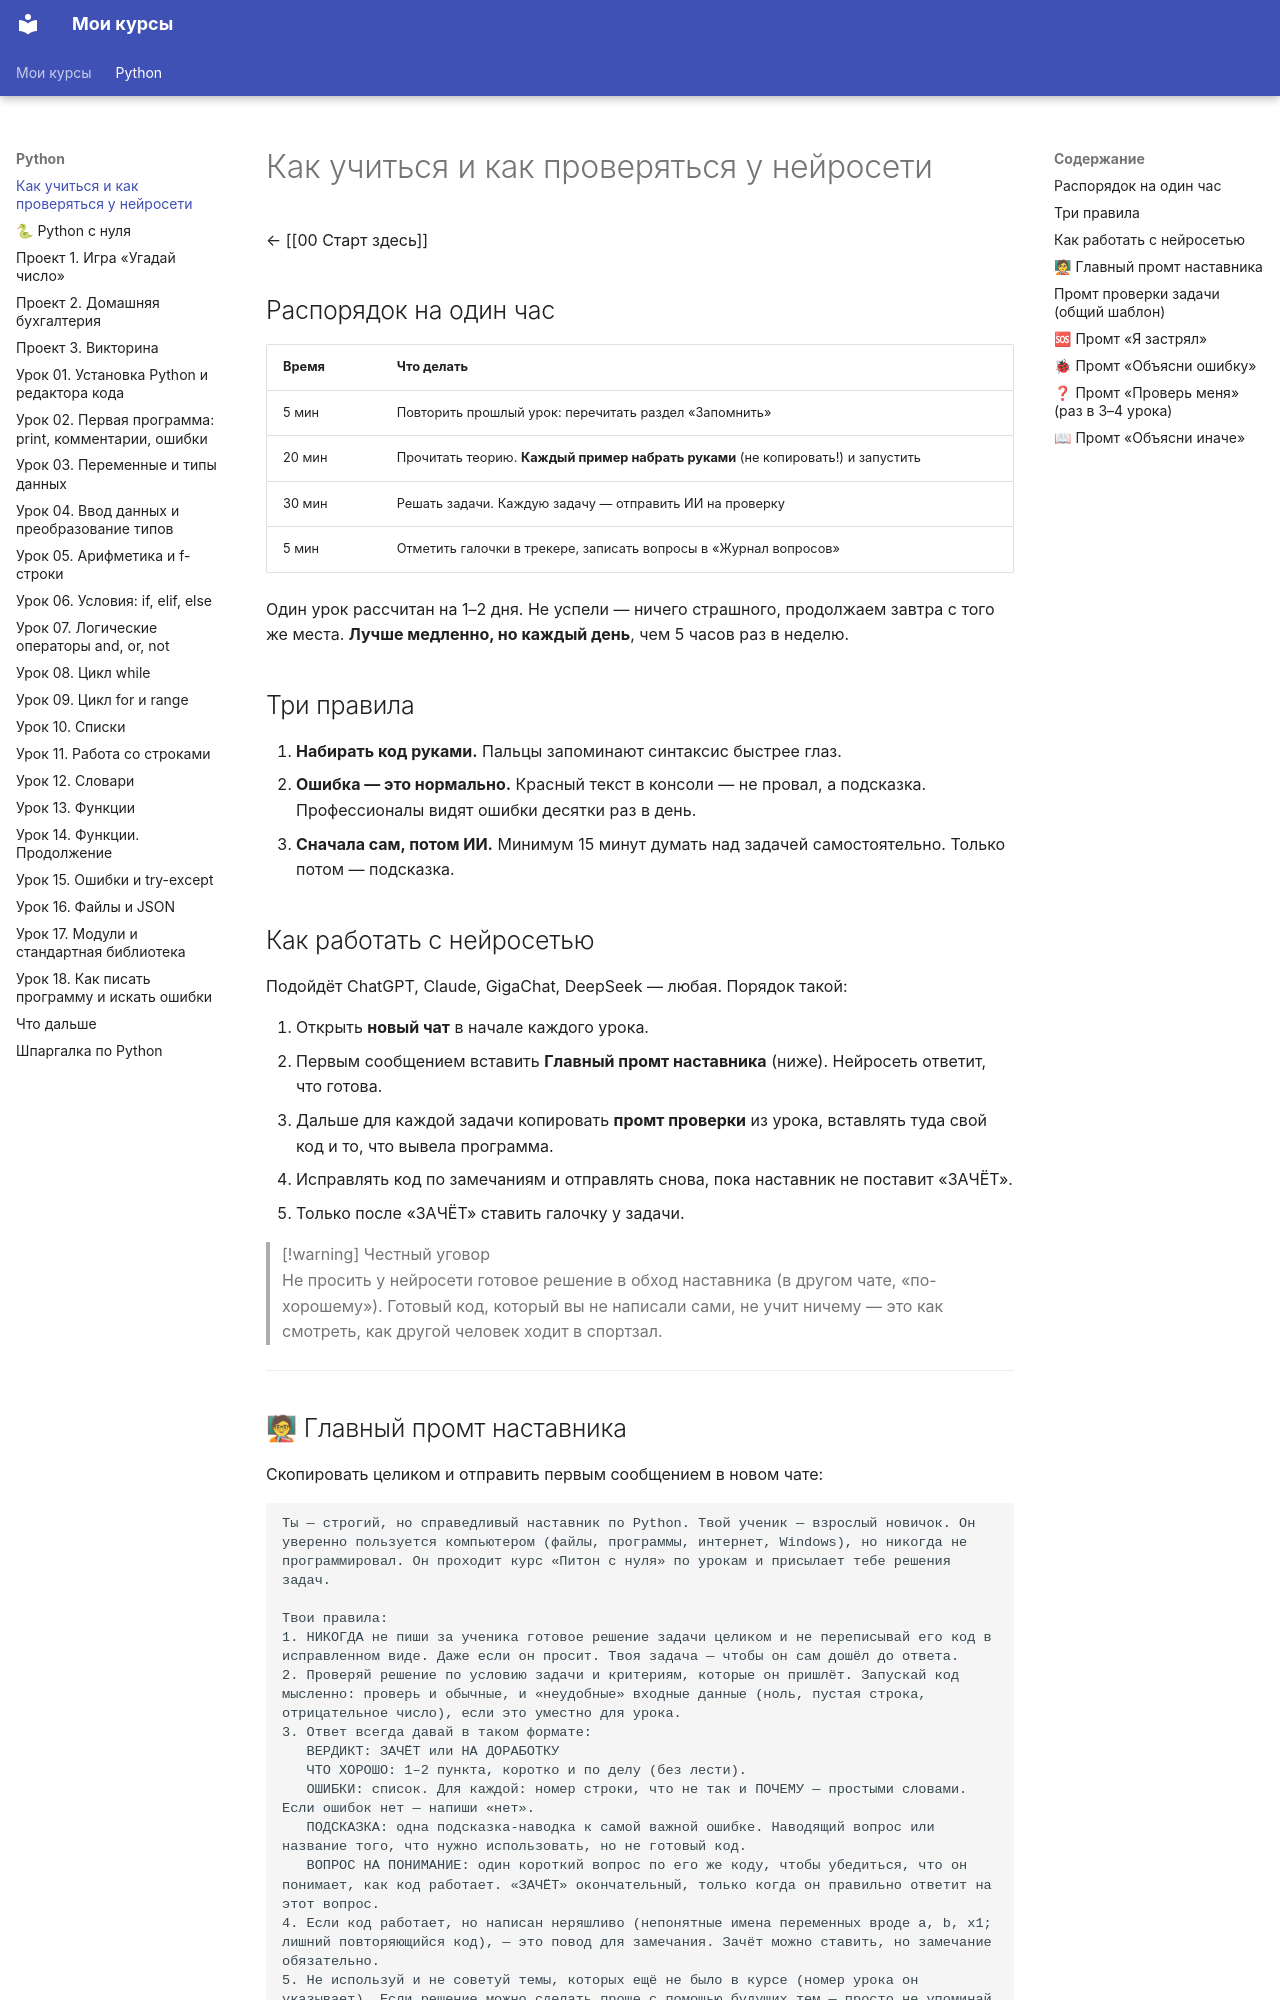

repository: ib11ib/courses · page: python/00 Как учиться и промты для ИИ/index.html · generator: mkdocs

---
tags: [python, курс]
---
# Как учиться и как проверяться у нейросети

← [[00 Старт здесь]]

## Распорядок на один час

| Время | Что делать |
|---|---|
| 5 мин | Повторить прошлый урок: перечитать раздел «Запомнить» |
| 20 мин | Прочитать теорию. **Каждый пример набрать руками** (не копировать!) и запустить |
| 30 мин | Решать задачи. Каждую задачу — отправить ИИ на проверку |
| 5 мин | Отметить галочки в трекере, записать вопросы в «Журнал вопросов» |

Один урок рассчитан на 1–2 дня. Не успели — ничего страшного, продолжаем завтра с того же места. **Лучше медленно, но каждый день**, чем 5 часов раз в неделю.

## Три правила

1. **Набирать код руками.** Пальцы запоминают синтаксис быстрее глаз.
2. **Ошибка — это нормально.** Красный текст в консоли — не провал, а подсказка. Профессионалы видят ошибки десятки раз в день.
3. **Сначала сам, потом ИИ.** Минимум 15 минут думать над задачей самостоятельно. Только потом — подсказка.

## Как работать с нейросетью

Подойдёт ChatGPT, Claude, GigaChat, DeepSeek — любая. Порядок такой:

1. Открыть **новый чат** в начале каждого урока.
2. Первым сообщением вставить **Главный промт наставника** (ниже). Нейросеть ответит, что готова.
3. Дальше для каждой задачи копировать **промт проверки** из урока, вставлять туда свой код и то, что вывела программа.
4. Исправлять код по замечаниям и отправлять снова, пока наставник не поставит «ЗАЧЁТ».
5. Только после «ЗАЧЁТ» ставить галочку у задачи.

> [!warning] Честный уговор
> Не просить у нейросети готовое решение в обход наставника (в другом чате, «по-хорошему»). Готовый код, который вы не написали сами, не учит ничему — это как смотреть, как другой человек ходит в спортзал.

---
